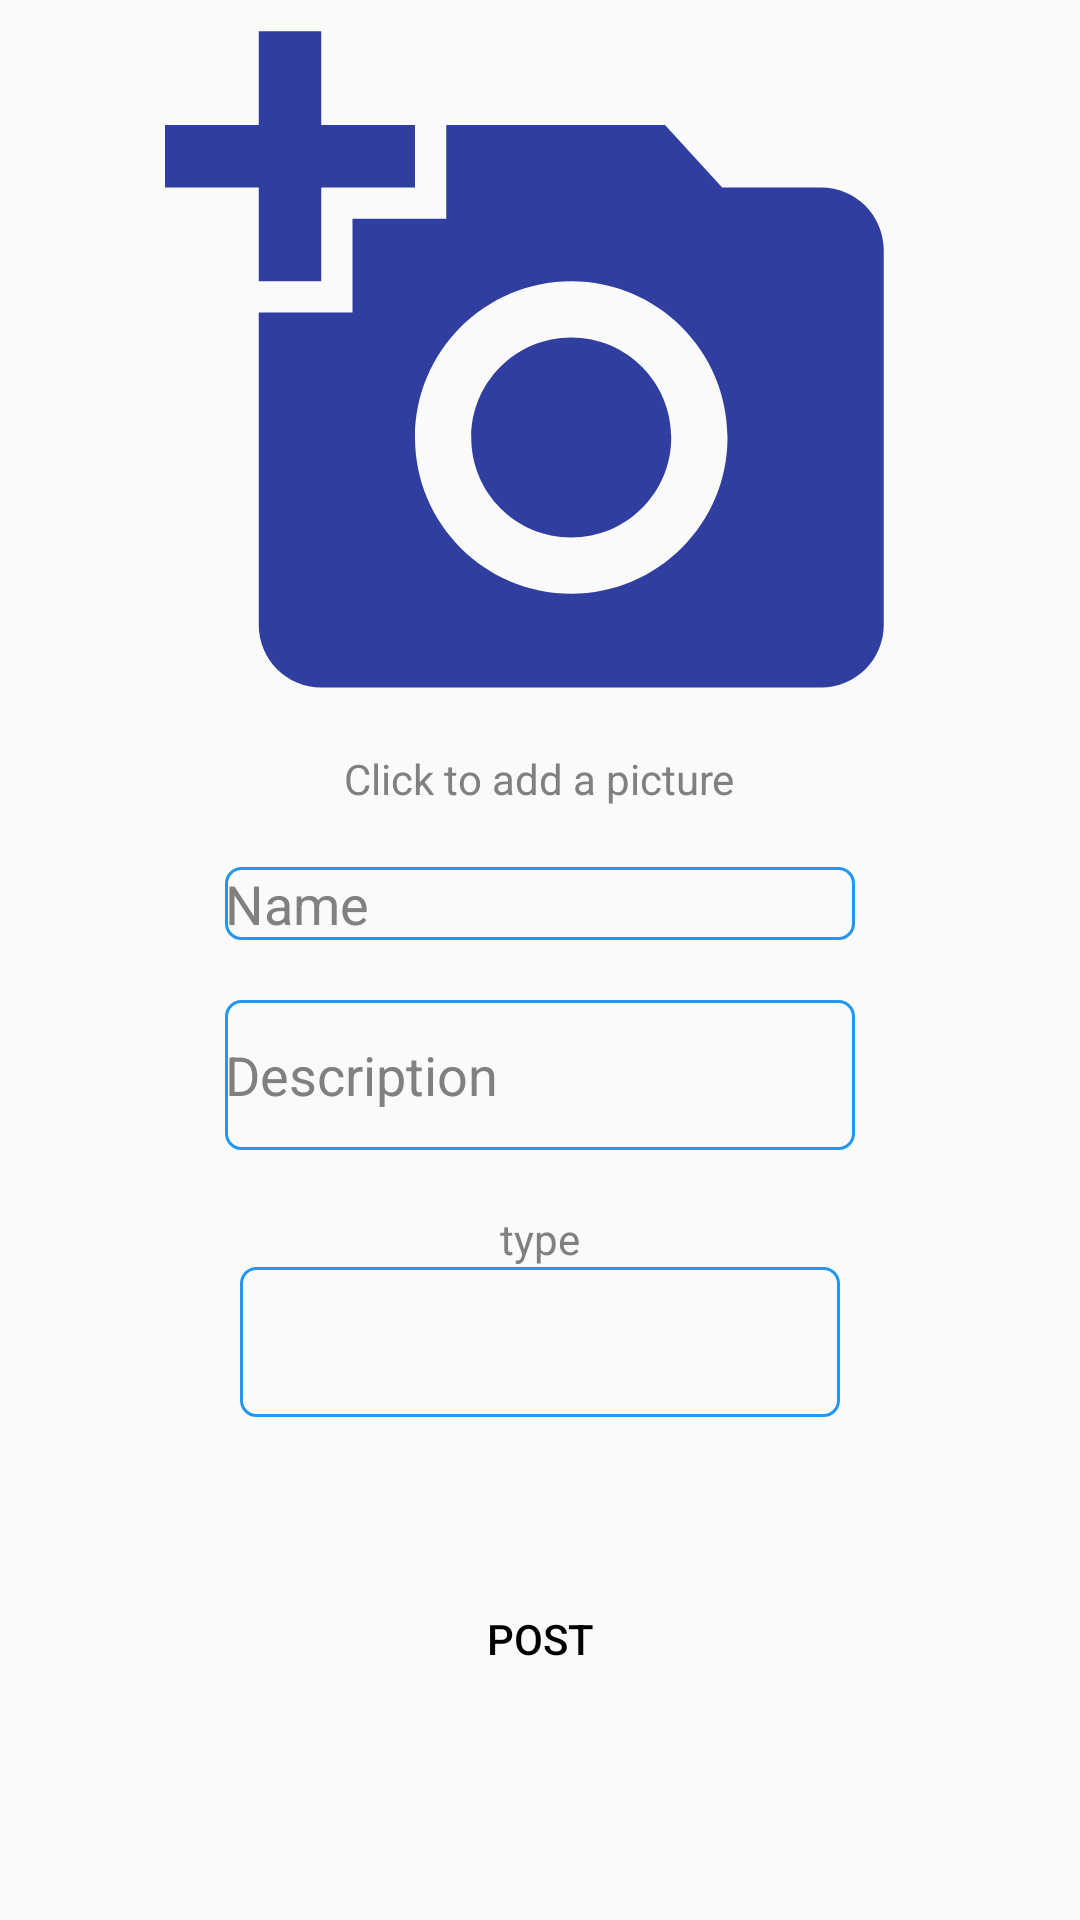

The Android layout XML behind this screen, and the referenced resources:
<!-- AndroidManifest.xml: application theme AppTheme -->
<!-- res/layout/fragment_add_product.xml -->
<?xml version="1.0" encoding="utf-8"?>

<FrameLayout xmlns:android="http://schemas.android.com/apk/res/android"
    xmlns:app="http://schemas.android.com/apk/res-auto"
    xmlns:tools="http://schemas.android.com/tools"
    android:layout_width="match_parent"
    android:layout_height="match_parent"
    tools:context=".AddProductFragment">

    <LinearLayout
        android:layout_width="match_parent"
        android:layout_height="wrap_content"
        android:gravity="center_horizontal"
        android:orientation="vertical">

        <ImageView
            android:id="@+id/ivAddProductImage"
            android:layout_width="250dp"
            android:layout_height="250dp"
            app:srcCompat="@drawable/ic_add_a_photo_black_24dp" />
        <TextView
            android:layout_width="wrap_content"
            android:layout_height="wrap_content"
            android:textColor="@color/hint_grey"
            android:text="Click to add a picture" />


        <EditText
            android:id="@+id/etProductName"
            android:layout_width="wrap_content"
            android:layout_height="wrap_content"
            android:ems="10"
            android:background="@drawable/input_design"
            android:layout_marginTop="20dp"
            android:textColor="@color/black"
            android:textColorHint="@color/hint_grey"
            android:inputType="textPersonName"
            android:hint="Name" />

        <EditText
            android:id="@+id/etDescription"
            android:layout_width="wrap_content"
            android:layout_height="50dp"
            android:ems="10"
            android:layout_marginTop="20dp"
            android:inputType="textPersonName"
            android:textColor="@color/black"
            android:textColorHint="@color/hint_grey"
            android:background="@drawable/input_design"
            android:hint="Description" />


        <TextView
            android:id="@+id/textView3"
            android:layout_width="match_parent"
            android:layout_height="wrap_content"
            android:gravity="center_horizontal"
            android:layout_marginLeft="80dp"
            android:textColor="@color/hint_grey"
            android:layout_marginTop="20dp"
            android:layout_marginRight="80dp"
            android:text="type" />
        <Spinner
            android:id="@+id/spProductType"
            android:layout_width="match_parent"
            android:layout_height="50dp"
            android:layout_marginLeft="80dp"
            android:layout_marginRight="80dp"
            android:background="@drawable/input_design"
            android:ems="10"
            android:gravity="center"
            />



        <Button
            android:id="@+id/btnAddProduct"
            android:layout_width="150dp"
            android:layout_height="wrap_content"
            android:layout_marginTop="50dp"
            android:textColor="@color/black"
            android:background="@drawable/button_black_background"
            android:text="Post" />


    </LinearLayout>

</FrameLayout>
<!-- resources referenced by this layout -->
<resources>
  <color name="black">#000000</color>
  <color name="hint_grey">#808080</color>
  <!-- drawable ic_add_a_photo_black_24dp (drawable) -->
  <vector xmlns:android="http://schemas.android.com/apk/res/android"
          android:width="24dp"
          android:height="24dp"
          android:viewportWidth="24.0"
          android:viewportHeight="24.0">
  
  
      <path
          android:fillColor="@color/indigo"
          android:pathData="M3,4L3,1h2v3h3v2L5,6v3L3,9L3,6L0,6L0,4h3zM6,10L6,7h3L9,4h7l1.83,2L21,6c1.1,0 2,0.9 2,2v12c0,1.1 -0.9,2 -2,2L5,22c-1.1,0 -2,-0.9 -2,-2L3,10h3zM13,19c2.76,0 5,-2.24 5,-5s-2.24,-5 -5,-5 -5,2.24 -5,5 2.24,5 5,5zM9.8,14c0,1.77 1.43,3.2 3.2,3.2s3.2,-1.43 3.2,-3.2 -1.43,-3.2 -3.2,-3.2 -3.2,1.43 -3.2,3.2z"/>
  </vector>
  <!-- drawable input_design (drawable-v24) -->
  <?xml version="1.0" encoding="utf-8"?>
  
  <shape xmlns:android="http://schemas.android.com/apk/res/android">
  
  
      <stroke
          android:color="@color/blue"
          android:width="1dp"
          ></stroke>
  
  
      <corners
          android:radius="5dp"
          ></corners>
  
  </shape>
  <style name="AppTheme" parent="Theme.AppCompat.Light.DarkActionBar">
          
          <item name="colorPrimary">@color/colorPrimary</item>
          <item name="colorPrimaryDark">@color/colorPrimaryDark</item>
          <item name="colorAccent">@color/colorAccent</item>
      </style>
  <color name="indigo">#303F9F</color>
  <color name="blue">#2196F3</color>
  <color name="colorPrimary">#6200EE</color>
  <color name="colorPrimaryDark">#303F9F</color>
  <color name="colorAccent">#03DAC5</color>
</resources>
